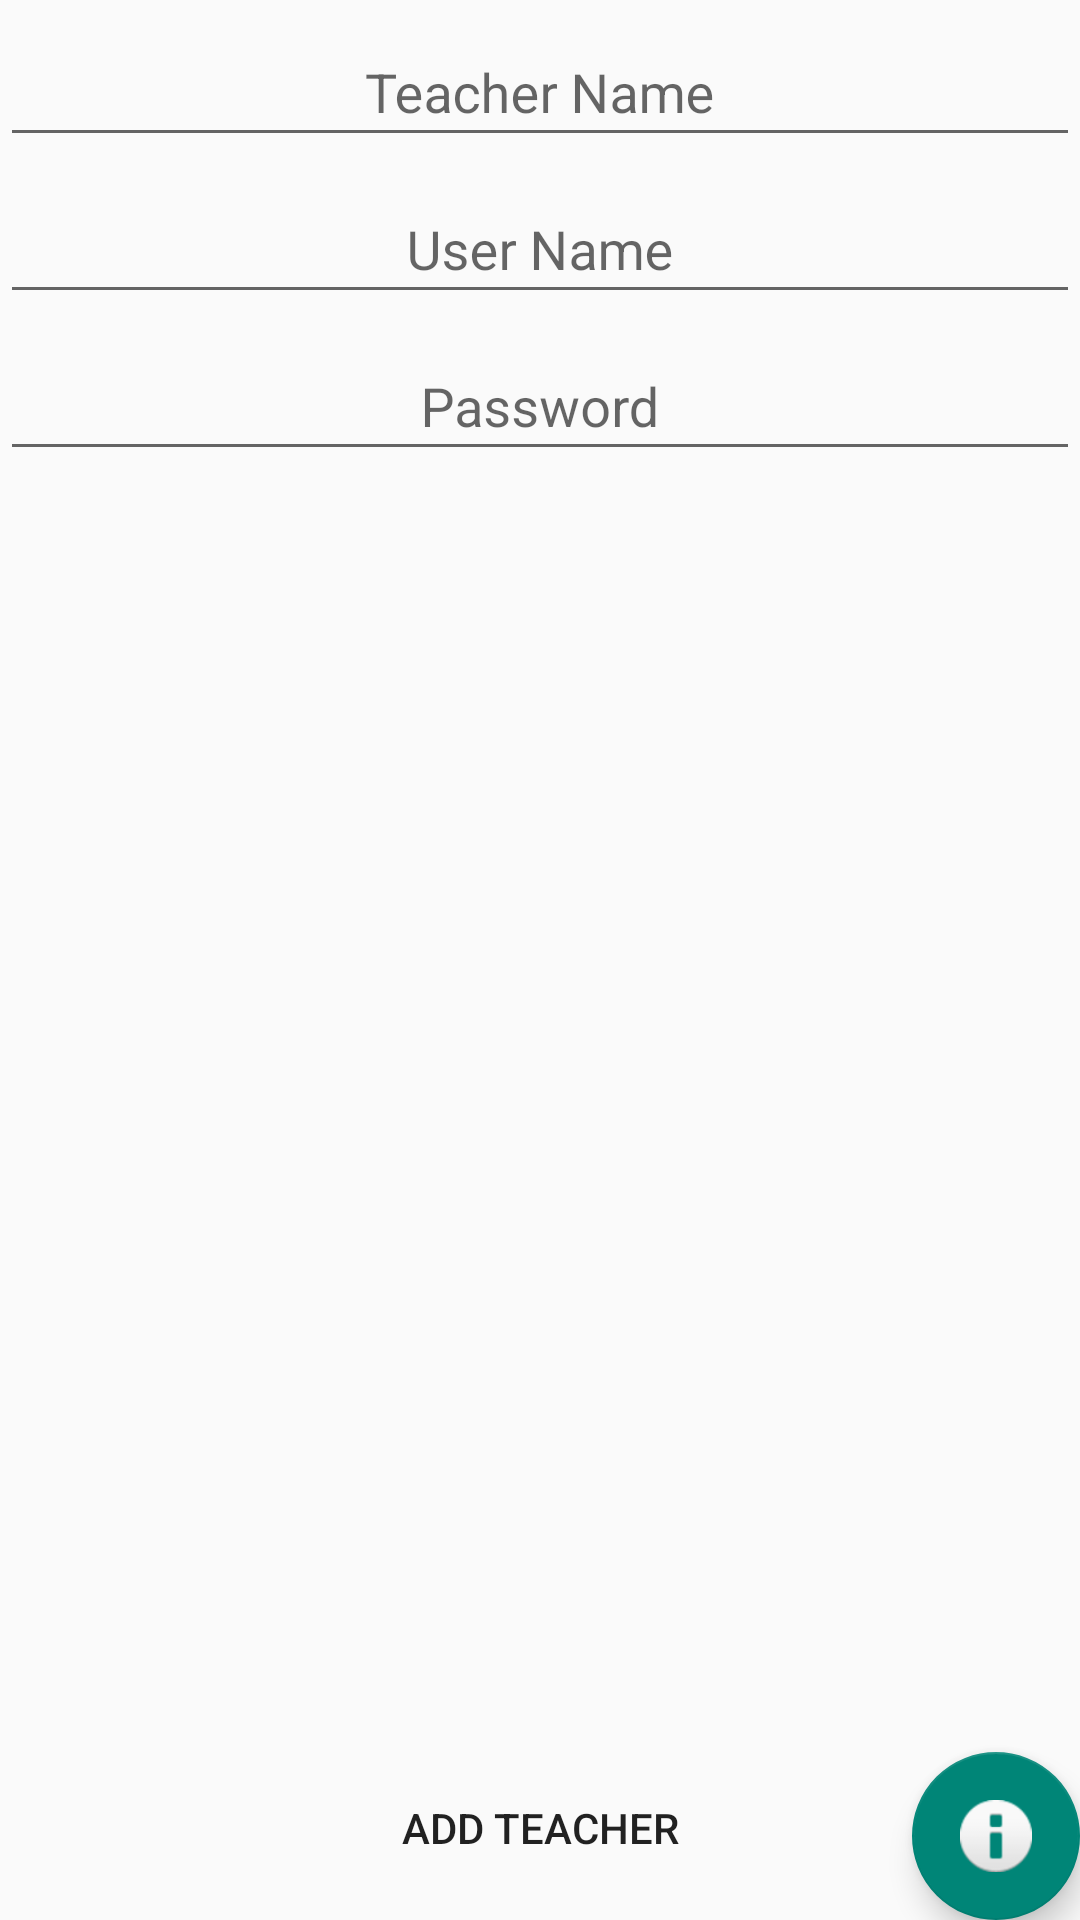

Produce the Android XML layout that renders to this screen, including the resource entries it uses.
<!-- AndroidManifest.xml: application theme Theme.Design.Light -->
<!-- res/layout/teacher_management_coordinator.xml -->
<?xml version="1.0" encoding="utf-8"?>
<android.support.design.widget.CoordinatorLayout xmlns:android="http://schemas.android.com/apk/res/android"
    xmlns:app="http://schemas.android.com/apk/res-auto"
    xmlns:tools="http://schemas.android.com/tools"
    android:id="@+id/exam_generator_coordinate"
    android:layout_width="match_parent"
    android:layout_height="match_parent"
    android:fitsSystemWindows="true">


    <include layout="@layout/teacher_management" />

    <android.support.design.widget.FloatingActionButton
        android:id="@+id/teacherManagementAssistButton"
        android:layout_width="wrap_content"
        android:layout_height="wrap_content"
        android:layout_gravity="bottom|end"
        android:layout_margin="@dimen/fab_margin"
        android:elevation="10dp"
        android:src="@android:drawable/ic_dialog_info" />

    <ProgressBar
        android:id="@+id/deleteTeacherProgressBar"
        android:layout_width="200dp"
        android:layout_height="200dp"
        android:visibility="gone"
        android:layout_gravity="center"/>

</android.support.design.widget.CoordinatorLayout>
<!-- res/layout/teacher_management.xml (included above) -->
<?xml version="1.0" encoding="utf-8"?>
<LinearLayout xmlns:android="http://schemas.android.com/apk/res/android"
    xmlns:tools="http://schemas.android.com/tools"
    android:orientation="vertical"
    android:layout_width="match_parent"
    android:layout_height="match_parent"
    android:gravity="center"
    tools:context=".View.TeacherManagement"
    android:id="@+id/myLayout">

            <android.support.design.widget.TextInputLayout
                android:layout_width="match_parent"
                android:layout_height="wrap_content"
                android:id="@+id/teacherNameLayout">
                <EditText
                    android:id="@+id/teacherName"
                    android:layout_width="match_parent"
                    android:layout_height="wrap_content"
                    android:layout_weight="1"
                    android:layout_marginTop="5dp"
                    android:hint="Teacher Name"
                    android:gravity="center_horizontal"/>
            </android.support.design.widget.TextInputLayout>

            <android.support.design.widget.TextInputLayout
                android:id="@+id/tUsernameLayout"
                android:layout_width="match_parent"
                android:layout_height="wrap_content">
                <EditText
                    android:id="@+id/userName"
                    android:layout_width="match_parent"
                    android:layout_height="wrap_content"
                    android:layout_weight="1"
                    android:hint="User Name"
                    android:gravity="center_horizontal"/>
            </android.support.design.widget.TextInputLayout>

            <android.support.design.widget.TextInputLayout
                android:id="@+id/tPassWordLayout"
                android:layout_width="match_parent"
                android:layout_height="wrap_content">
                <EditText
                    android:id="@+id/passWord"
                    android:layout_width="match_parent"
                    android:layout_height="wrap_content"
                    android:inputType="textPassword"
                    android:layout_weight="1"
                    android:hint="Password"
                    android:fontFamily="sans-serif"
                    android:gravity="center_horizontal"/>
            </android.support.design.widget.TextInputLayout>

    <ListView
        android:layout_width="match_parent"
        android:layout_height="150dp"
        android:textAppearance="?android:attr/textAppearanceLarge"
        android:id="@+id/teacherList"
        android:layout_weight="20"
        android:layout_gravity="center_horizontal"
        android:gravity="center" />

    <Button
        android:id="@+id/teacherAdder"
        android:layout_width="match_parent"
        android:layout_height="wrap_content"
        android:layout_weight="1"
        android:background="?android:attr/selectableItemBackground"
        android:text="Add Teacher"/>


</LinearLayout>
<!-- resources referenced by this layout -->
<resources>

</resources>
